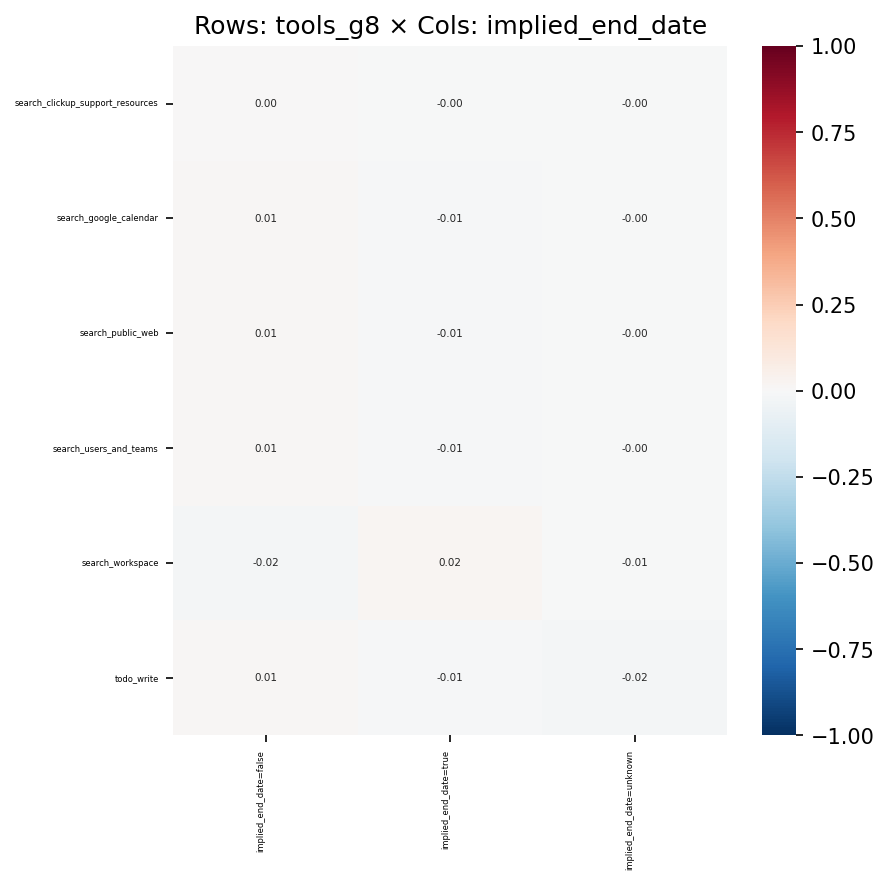

Values plotted in this chart, from the file beside it:
, implied_end_date=false, implied_end_date=true, implied_end_date=unknown
search_clickup_support_resources, 0.00393, -0.003722, -0.001372
search_google_calendar, 0.01021, -0.009498, -0.004367
search_public_web, 0.008748, -0.008908, -7.656922352196894e-05
search_users_and_teams, 0.01024, -0.009469, -0.004664
search_workspace, -0.01715, 0.01879, -0.006228
todo_write, 0.01153, -0.008085, -0.0176
